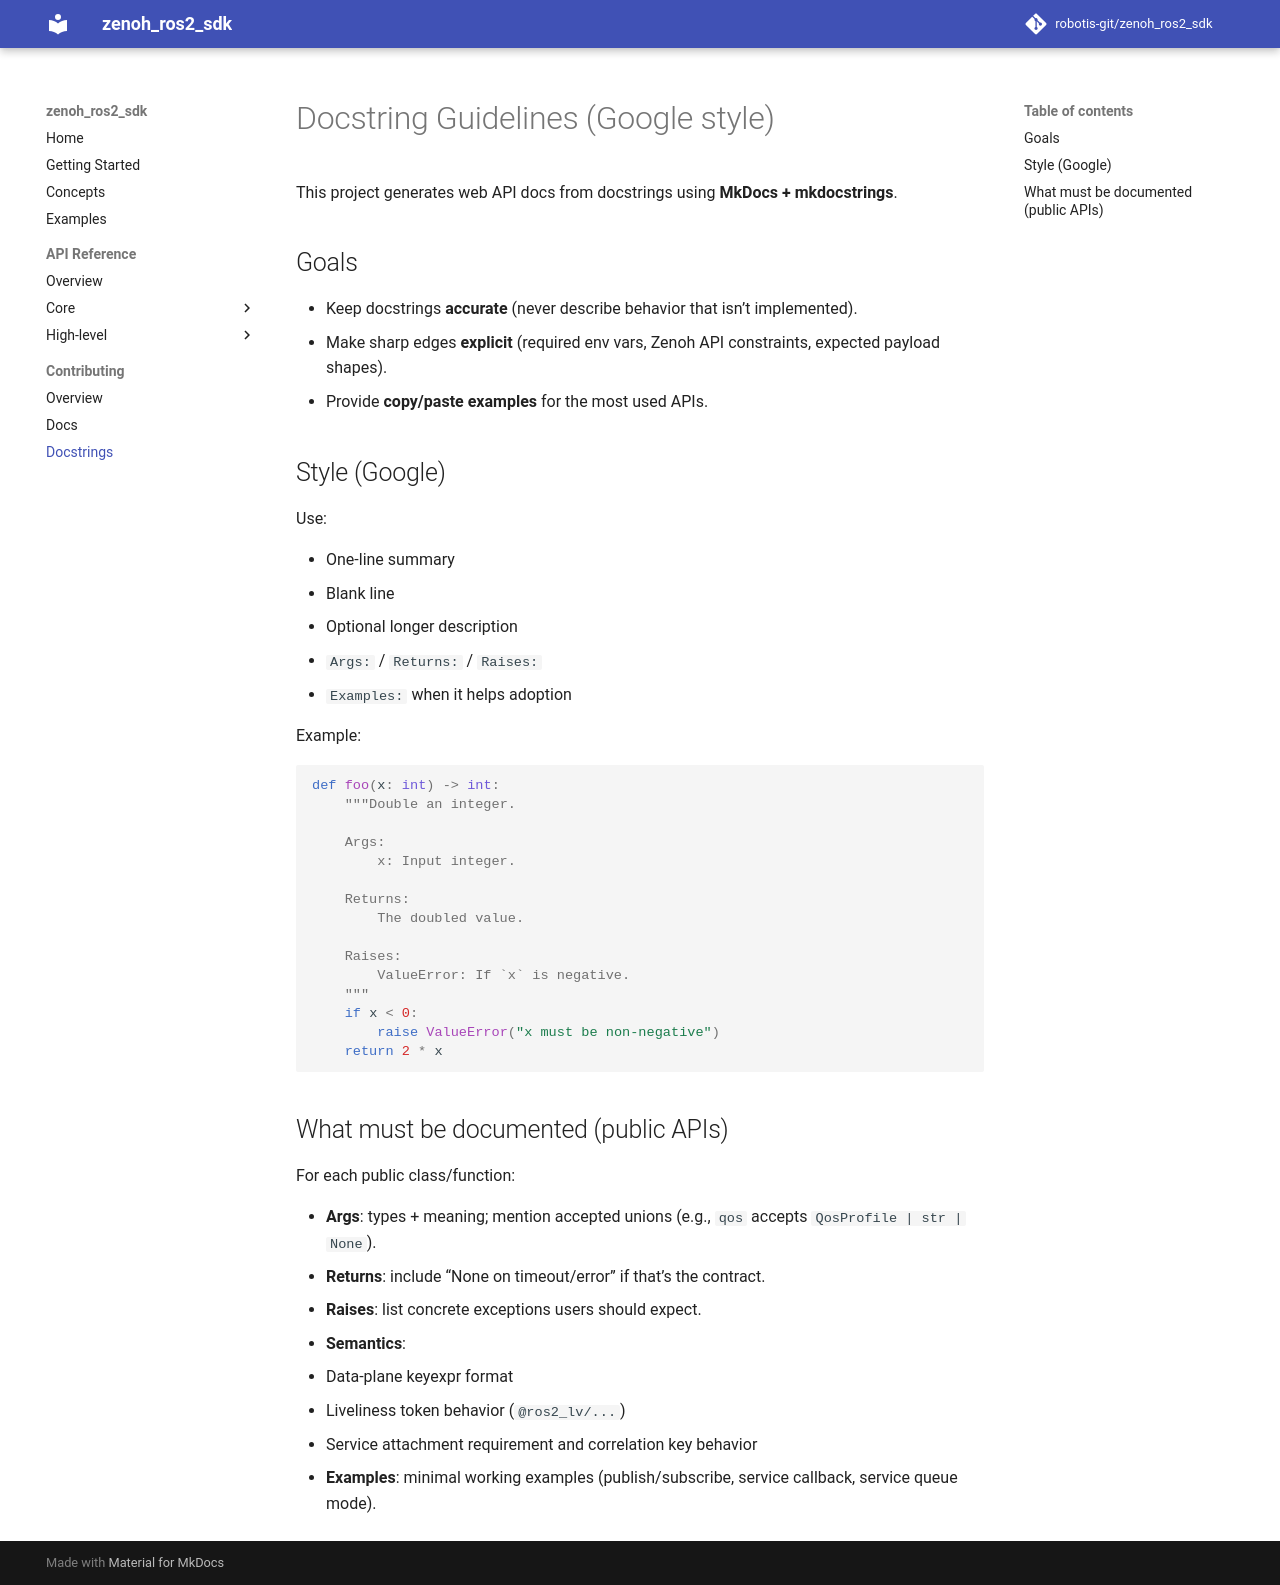

repository: ROBOTIS-GIT/zenoh_ros2_sdk · page: contributing/docstrings/index.html · generator: mkdocs

# Docstring Guidelines (Google style)

This project generates web API docs from docstrings using **MkDocs + mkdocstrings**.

## Goals

- Keep docstrings **accurate** (never describe behavior that isn’t implemented).
- Make sharp edges **explicit** (required env vars, Zenoh API constraints, expected payload shapes).
- Provide **copy/paste examples** for the most used APIs.

## Style (Google)

Use:

- One-line summary
- Blank line
- Optional longer description
- `Args:` / `Returns:` / `Raises:`
- `Examples:` when it helps adoption

Example:

```python
def foo(x: int) -> int:
    """Double an integer.

    Args:
        x: Input integer.

    Returns:
        The doubled value.

    Raises:
        ValueError: If `x` is negative.
    """
    if x < 0:
        raise ValueError("x must be non-negative")
    return 2 * x
```

## What must be documented (public APIs)

For each public class/function:

- **Args**: types + meaning; mention accepted unions (e.g., `qos` accepts `QosProfile | str | None`).
- **Returns**: include “None on timeout/error” if that’s the contract.
- **Raises**: list concrete exceptions users should expect.
- **Semantics**:
  - Data-plane keyexpr format
  - Liveliness token behavior (`@ros2_lv/...`)
  - Service attachment requirement and correlation key behavior
- **Examples**: minimal working examples (publish/subscribe, service callback, service queue mode).
